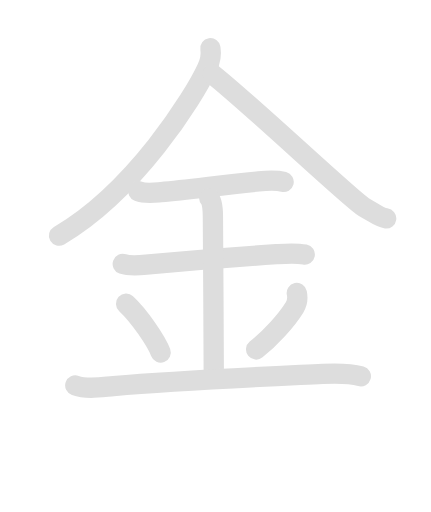
t = 0.00 s
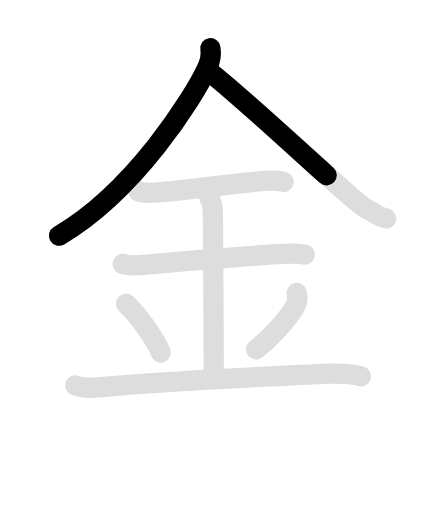
t = 1.95 s
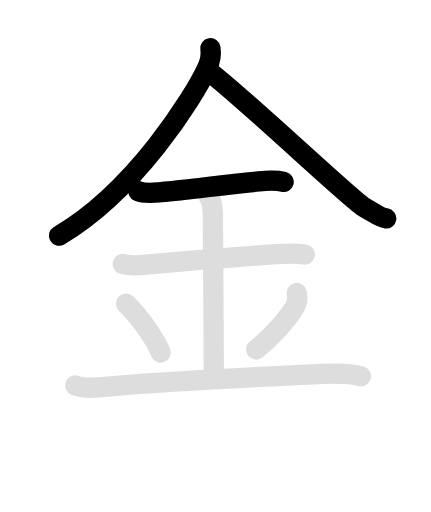
t = 3.90 s
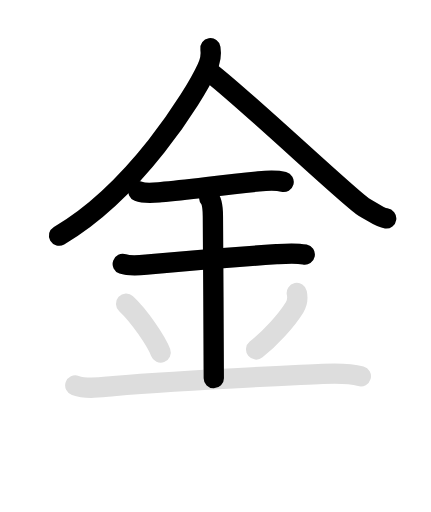
t = 5.90 s
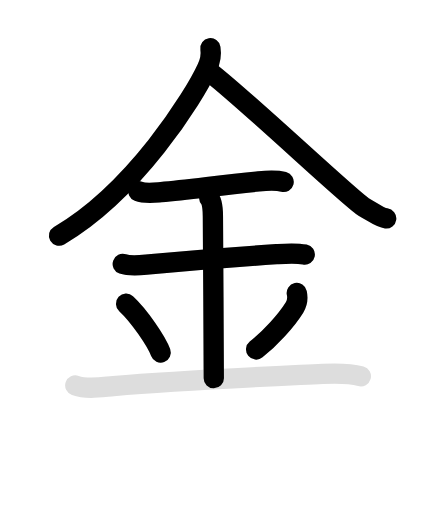
t = 7.90 s
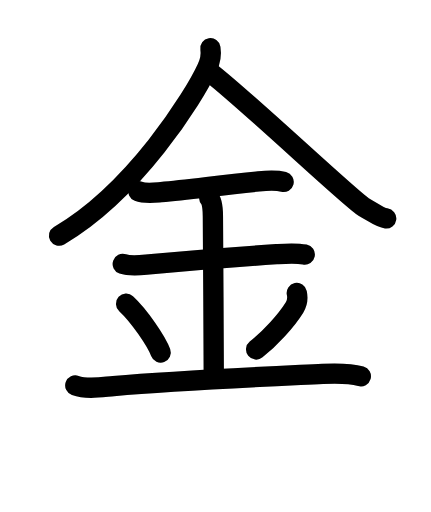
t = 9.70 s

The animated SVG that drew these frames (rendered in a browser with its animation timeline set to each time). Animation: 16 SMIL elements (animate=9,set=7); one cycle of 9.70 s, repeats indefinitely.

<svg id="kvg-091d1" class="kanjivg" viewBox="0 0 106 126" width="106" height="126" xmlns="http://www.w3.org/2000/svg" xmlns:xlink="http://www.w3.org/1999/xlink" xml:space="preserve" version="1.1" baseProfile="full"><defs><style type="text/css">path.black{fill:none;stroke:black;stroke-width:5;stroke-linecap:round;stroke-linejoin:round;}path.grey{fill:none;stroke:#ddd;stroke-width:5;stroke-linecap:round;stroke-linejoin:round;}path.stroke{fill:none;stroke:black;stroke-width:5;stroke-linecap:round;stroke-linejoin:round;}text{font-size:16px;font-family:Segoe UI Symbol,Cambria Math,DejaVu Sans,Symbola,Quivira,STIX,Code2000;-webkit-touch-callout:none;cursor:pointer;-webkit-user-select:none;-khtml-user-select:none;-moz-user-select:none;-ms-user-select:none;user-select: none;}text:hover{color:#777;}#reset{font-weight:bold;}</style><marker id="markerStart" markerWidth="8" markerHeight="8" style="overflow:visible;"><circle cx="0" cy="0" r="1.5" style="stroke:none;fill:red;fill-opacity:0.5;"/></marker><marker id="markerEnd" style="overflow:visible;"><circle cx="0" cy="0" r="0.8" style="stroke:none;fill:blue;fill-opacity:0.5;"><animate attributeName="opacity" from="1" to="0" dur="3s" repeatCount="indefinite" /></circle></marker></defs><path d="M51.75,11.88c0.25,1.52-0.22,3.57-0.8,4.84C47.73,23.79,33.13,47.1,14.5,58" class="grey" /><path d="M52.25,18.25c9.5,7.5,34.14,30.88,37.21,32.67c3.12,1.82,4.14,2.66,5.54,2.83" class="grey" /><path d="M34.02,47.08c1.69,0.65,3.85,0.36,5.6,0.21c6.91-0.6,14.33-1.69,23.99-2.64c2.07-0.2,4.1-0.4,6.15,0.12" class="grey" /><path d="M30.18,64.96c1.95,0.67,4.47,0.31,6.47,0.12c9.24-0.87,17.42-1.58,31.35-2.53c2.3-0.16,4.68-0.36,6.96,0.08" class="grey" /><path d="M51.47,48.82c0.89,0.85,0.89,3.76,0.89,4.43c0,3.64,0.27,38.71,0.22,39.82" class="grey" /><path d="M31,74.75c3.25,3,7.48,9.27,8.5,12" class="grey" /><path d="M73.01,72.11c0.24,1.14,0.11,2.46-0.54,3.51C70.38,79,66.44,83.22,63,86" class="grey" /><path d="M18.5,94.86c2.88,1.01,6.41,0.4,9.37,0.15c16.55-1.42,32.95-2.12,51.51-3c3.13-0.15,6.32-0.27,9.38,0.59" class="grey" /><path d="M51.75,11.88c0.25,1.52-0.22,3.57-0.8,4.84C47.73,23.79,33.13,47.1,14.5,58" class="stroke" stroke-dasharray="150"><animate attributeName="stroke-dashoffset" from="150" to="0" dur="1.8s" begin="0.0s" fill="freeze" /></path><path d="M52.25,18.25c9.5,7.5,34.14,30.88,37.21,32.67c3.12,1.82,4.14,2.66,5.54,2.83" class="stroke" stroke-dasharray="150"><set attributeName="opacity" to="0" dur="1.5s" /><animate attributeName="stroke-dashoffset" from="150" to="0" dur="1.8s" begin="1.5s" fill="freeze" /></path><path d="M34.02,47.08c1.69,0.65,3.85,0.36,5.6,0.21c6.91-0.6,14.33-1.69,23.99-2.64c2.07-0.2,4.1-0.4,6.15,0.12" class="stroke" stroke-dasharray="150"><set attributeName="opacity" to="0" dur="2.9s" /><animate attributeName="stroke-dashoffset" from="150" to="0" dur="1.8s" begin="2.9s" fill="freeze" /></path><path d="M30.18,64.96c1.95,0.67,4.47,0.31,6.47,0.12c9.24-0.87,17.42-1.58,31.35-2.53c2.3-0.16,4.68-0.36,6.96,0.08" class="stroke" stroke-dasharray="150"><set attributeName="opacity" to="0" dur="3.9s" /><animate attributeName="stroke-dashoffset" from="150" to="0" dur="1.8s" begin="3.9s" fill="freeze" /></path><path d="M51.47,48.82c0.89,0.85,0.89,3.76,0.89,4.43c0,3.64,0.27,38.71,0.22,39.82" class="stroke" stroke-dasharray="150"><set attributeName="opacity" to="0" dur="5.0s" /><animate attributeName="stroke-dashoffset" from="150" to="0" dur="1.8s" begin="5.0s" fill="freeze" /></path><path d="M31,74.75c3.25,3,7.48,9.27,8.5,12" class="stroke" stroke-dasharray="150"><set attributeName="opacity" to="0" dur="6.1s" /><animate attributeName="stroke-dashoffset" from="150" to="0" dur="1.8s" begin="6.1s" fill="freeze" /></path><path d="M73.01,72.11c0.24,1.14,0.11,2.46-0.54,3.51C70.38,79,66.44,83.22,63,86" class="stroke" stroke-dasharray="150"><set attributeName="opacity" to="0" dur="7.0s" /><animate attributeName="stroke-dashoffset" from="150" to="0" dur="1.8s" begin="7.0s" fill="freeze" /></path><path d="M18.5,94.86c2.88,1.01,6.41,0.4,9.37,0.15c16.55-1.42,32.95-2.12,51.51-3c3.13-0.15,6.32-0.27,9.38,0.59" class="stroke" stroke-dasharray="150"><set attributeName="opacity" to="0" dur="7.9s" /><animate attributeName="stroke-dashoffset" from="150" to="0" dur="1.8s" begin="7.9s" fill="freeze" /></path></svg>
